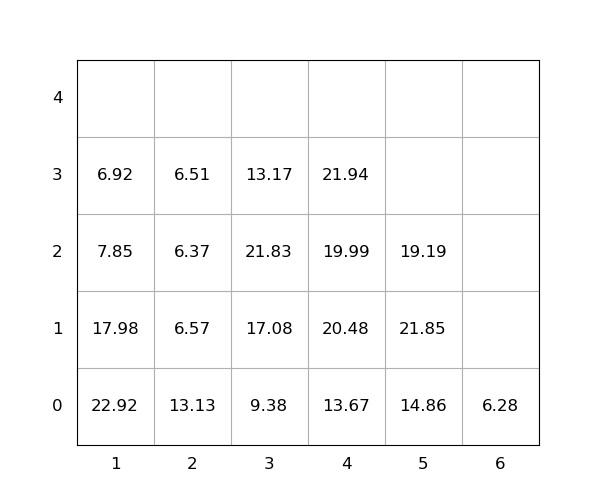

Values plotted in this chart, from the file beside it:
idx, loc_x, loc_y, loc_z, weight, group, score, seq, reloc, size(ft)
1, 3, 0, 0, 9.38, 0, 9.38, 0, 0, 20
2, 1, 0, 0, 22.92, 0, 22.92, 0, 1.0, 20
3, 3, 0, 1, 17.08, 0, 17.08, 0, 1.0, 20
4, 5, 0, 0, 14.86, 0, 14.86, 0, 0, 20
5, 4, 0, 0, 13.67, 0, 13.67, 0, 0, 20
6, 5, 0, 1, 21.85, 0, 21.85, 0, 1.0, 20
7, 6, 0, 0, 6.28, 0, 6.28, 0, 0, 20
8, 1, 0, 1, 17.98, 0, 17.98, 0, 1.0, 20
9, 2, 0, 0, 13.13, 0, 13.13, 0, 1.0, 20
10, 3, 0, 2, 21.83, 0, 21.83, 0, 1.0, 20
11, 2, 0, 1, 6.57, 0, 6.57, 1, 1.0, 20
12, 4, 0, 1, 20.48, 0, 20.48, 2, 1.0, 20
13, 2, 0, 2, 6.37, 0, 6.37, 3, 1.0, 20
14, 2, 0, 3, 6.51, 0, 6.51, 4, 1.0, 20
15, 1, 0, 2, 7.85, 0, 7.85, 5, 1.0, 20
16, 3, 0, 3, 13.17, 0, 13.17, 6, 1.0, 20
17, 5, 0, 2, 19.19, 0, 19.19, 7, 1.0, 20
18, 4, 0, 2, 19.99, 0, 19.99, 8, 1.0, 20
19, 1, 0, 3, 6.92, 0, 6.92, 9, 1.0, 20
20, 4, 0, 3, 21.94, 0, 21.94, 10, 1.0, 20
